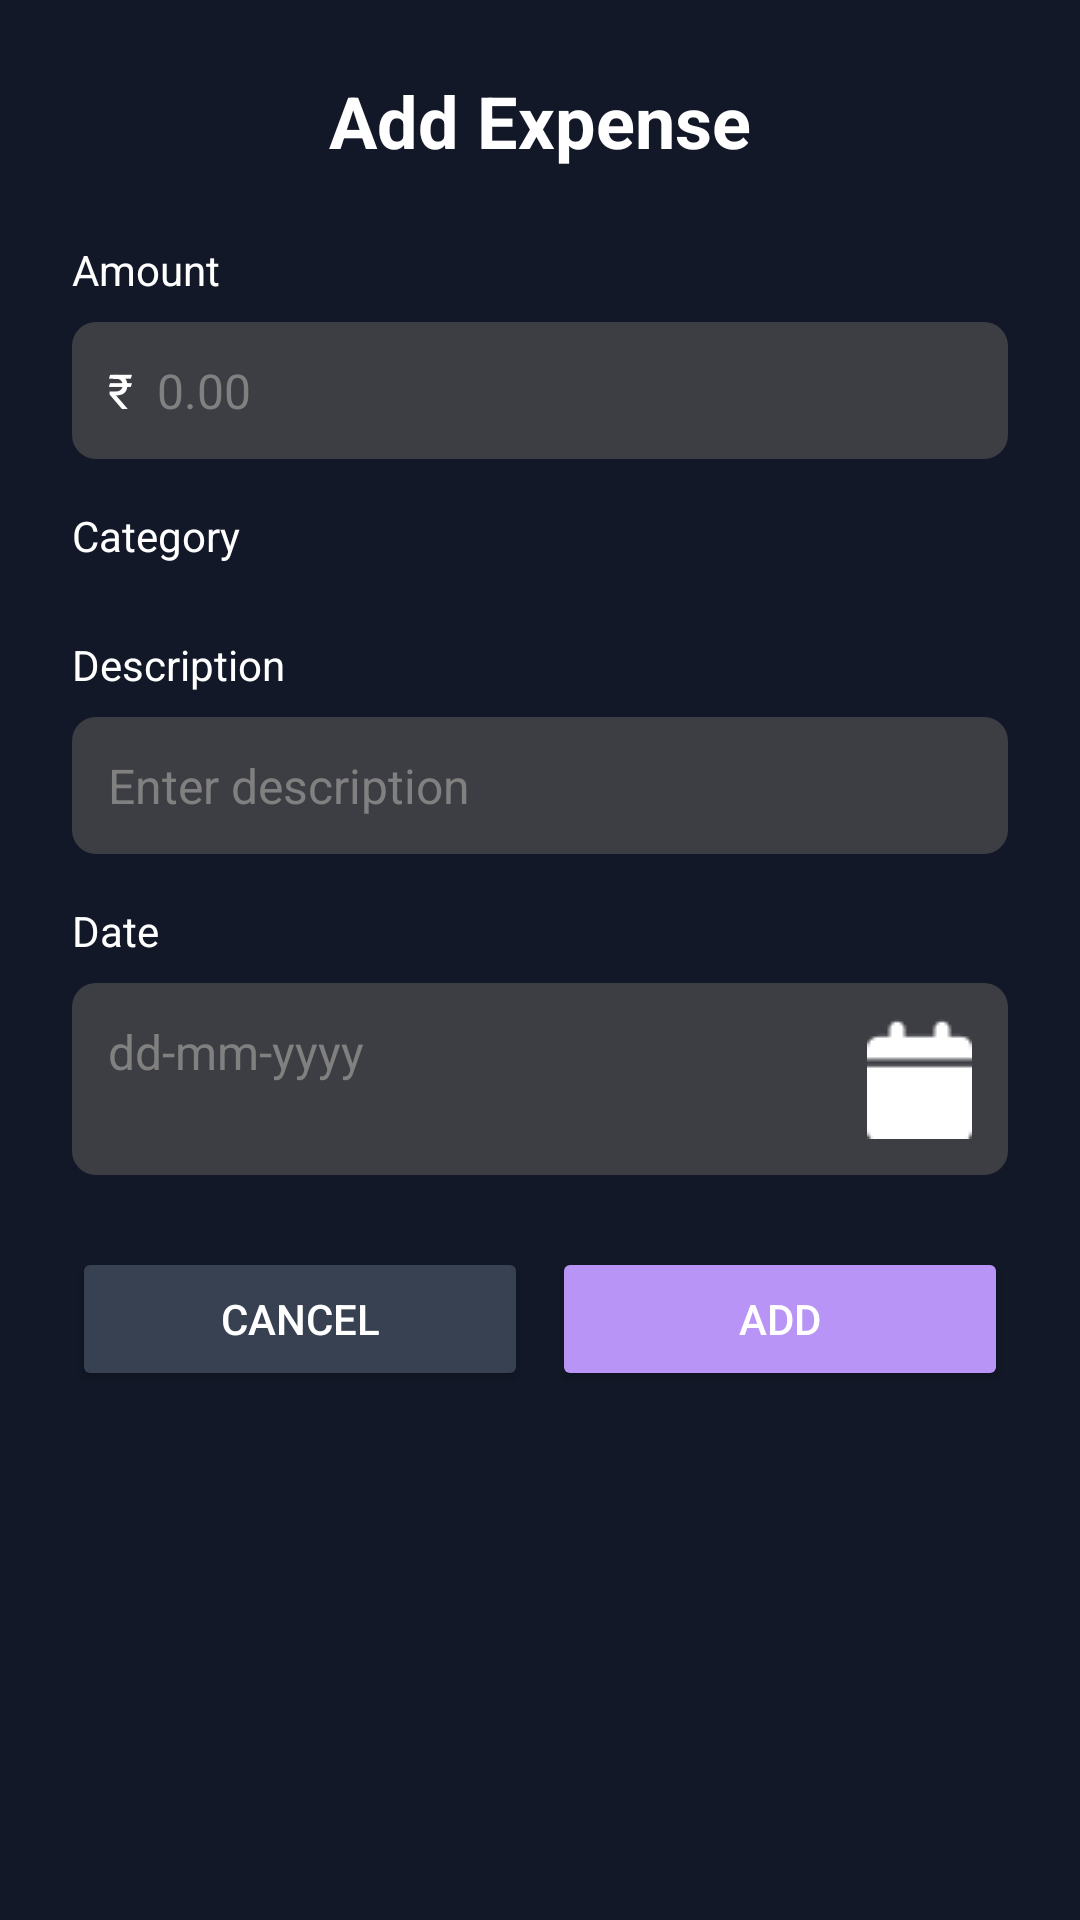

This screen was rendered from an Android layout file. Write that file and the resources it references.
<!-- AndroidManifest.xml: application theme Theme.Plan_Your_Day -->
<!-- res/layout/dialog_add_expense.xml -->
<?xml version="1.0" encoding="utf-8"?>
<LinearLayout xmlns:android="http://schemas.android.com/apk/res/android"
    xmlns:app="http://schemas.android.com/apk/res-auto"
    android:layout_width="match_parent"
    android:layout_height="wrap_content"
    android:orientation="vertical"
    android:padding="24dp"
    android:background="@color/dark_background">

    <TextView
        android:layout_width="match_parent"
        android:layout_height="wrap_content"
        android:text="Add Expense"
        android:textColor="@color/white"
        android:textSize="24sp"
        android:textStyle="bold"
        android:gravity="center"
        android:layout_marginBottom="24dp"/>

    <TextView
        android:layout_width="match_parent"
        android:layout_height="wrap_content"
        android:text="Amount"
        android:textColor="@color/white"
        android:textSize="14sp"
        android:layout_marginBottom="8dp"/>

    <LinearLayout
        android:layout_width="match_parent"
        android:layout_height="wrap_content"
        android:orientation="horizontal"
        android:background="@drawable/input_background"
        android:padding="12dp"
        android:layout_marginBottom="16dp">

        <TextView
            android:layout_width="wrap_content"
            android:layout_height="wrap_content"
            android:text="₹"
            android:textColor="@color/white"
            android:textSize="16sp"
            android:layout_marginEnd="8dp"/>

        <EditText
            android:id="@+id/amountEditText"
            android:layout_width="match_parent"
            android:layout_height="wrap_content"
            android:background="@null"
            android:hint="0.00"
            android:inputType="numberDecimal"
            android:textColor="@color/white"
            android:textColorHint="@color/hint_color"
            android:textSize="16sp"/>
    </LinearLayout>

    <TextView
        android:layout_width="match_parent"
        android:layout_height="wrap_content"
        android:text="Category"
        android:textColor="@color/white"
        android:textSize="14sp"
        android:layout_marginBottom="8dp"/>

    <Spinner
        android:id="@+id/categorySpinner"
        android:layout_width="match_parent"
        android:layout_height="wrap_content"
        android:background="#3d3e43"
        android:popupBackground="#3d3e43"
        android:layout_marginBottom="16dp"
        android:drawableEnd="@drawable/ic_dropdown"/>

    <TextView
        android:layout_width="match_parent"
        android:layout_height="wrap_content"
        android:text="Description"
        android:textColor="@color/white"
        android:textSize="14sp"
        android:layout_marginBottom="8dp"/>

    <EditText
        android:id="@+id/descriptionEditText"
        android:layout_width="match_parent"
        android:layout_height="wrap_content"
        android:background="@drawable/input_background"
        android:hint="Enter description"
        android:inputType="text"
        android:padding="12dp"
        android:textColor="@color/white"
        android:textColorHint="@color/hint_color"
        android:textSize="16sp"
        android:layout_marginBottom="16dp"/>

    <TextView
        android:layout_width="match_parent"
        android:layout_height="wrap_content"
        android:text="Date"
        android:textColor="@color/white"
        android:textSize="14sp"
        android:layout_marginBottom="8dp"/>

    <LinearLayout
        android:layout_width="match_parent"
        android:layout_height="wrap_content"
        android:orientation="horizontal"
        android:background="@drawable/input_background"
        android:padding="12dp"
        android:layout_marginBottom="24dp">

        <EditText
            android:id="@+id/dateEditText"
            android:layout_width="0dp"
            android:layout_height="wrap_content"
            android:layout_weight="1"
            android:background="@null"
            android:hint="dd-mm-yyyy"
            android:inputType="none"
            android:focusable="false"
            android:clickable="true"
            android:textColor="@color/white"
            android:textColorHint="@color/hint_color"
            android:textSize="16sp"/>

        <ImageView
            android:id="@+id/calendarIcon"
            android:layout_width="wrap_content"
            android:layout_height="wrap_content"
            android:src="@drawable/ic_calendar"
            app:tint="@color/white"/>
    </LinearLayout>

    <LinearLayout
        android:layout_width="match_parent"
        android:layout_height="wrap_content"
        android:orientation="horizontal">

        <Button
            android:id="@+id/cancelButton"
            android:layout_width="0dp"
            android:layout_height="wrap_content"
            android:layout_weight="1"
            android:layout_marginEnd="8dp"
            android:text="Cancel"
            android:textColor="@color/white"
            android:backgroundTint="@color/gray_700"
            android:padding="12dp"/>

        <Button
            android:id="@+id/addButton"
            android:layout_width="0dp"
            android:layout_height="wrap_content"
            android:layout_weight="1"
            android:text="Add"
            android:textColor="@color/white"
            android:backgroundTint="@color/purple_400"
            android:padding="12dp"/>
    </LinearLayout>
</LinearLayout>
<!-- resources referenced by this layout -->
<resources>
  <color name="dark_background">#121827</color>
  <color name="gray_700">#374151</color>
  <color name="hint_color">#808080</color>
  <color name="purple_400">#B794F6</color>
  <color name="white">#FFFFFFFF</color>
  <!-- drawable ic_calendar: png bitmap (drawable, 392 bytes) -->
  <!-- drawable input_background (drawable) -->
  <?xml version="1.0" encoding="utf-8"?>
  <shape xmlns:android="http://schemas.android.com/apk/res/android">
      <solid android:color="#3d3e43" />
      <corners android:radius="8dp" />
  </shape>
  <style name="Theme.Plan_Your_Day" parent="Base.Theme.Plan_Your_Day" />
  <style name="Base.Theme.Plan_Your_Day" parent="Theme.Material3.DayNight.NoActionBar">
          
          
      </style>
</resources>
